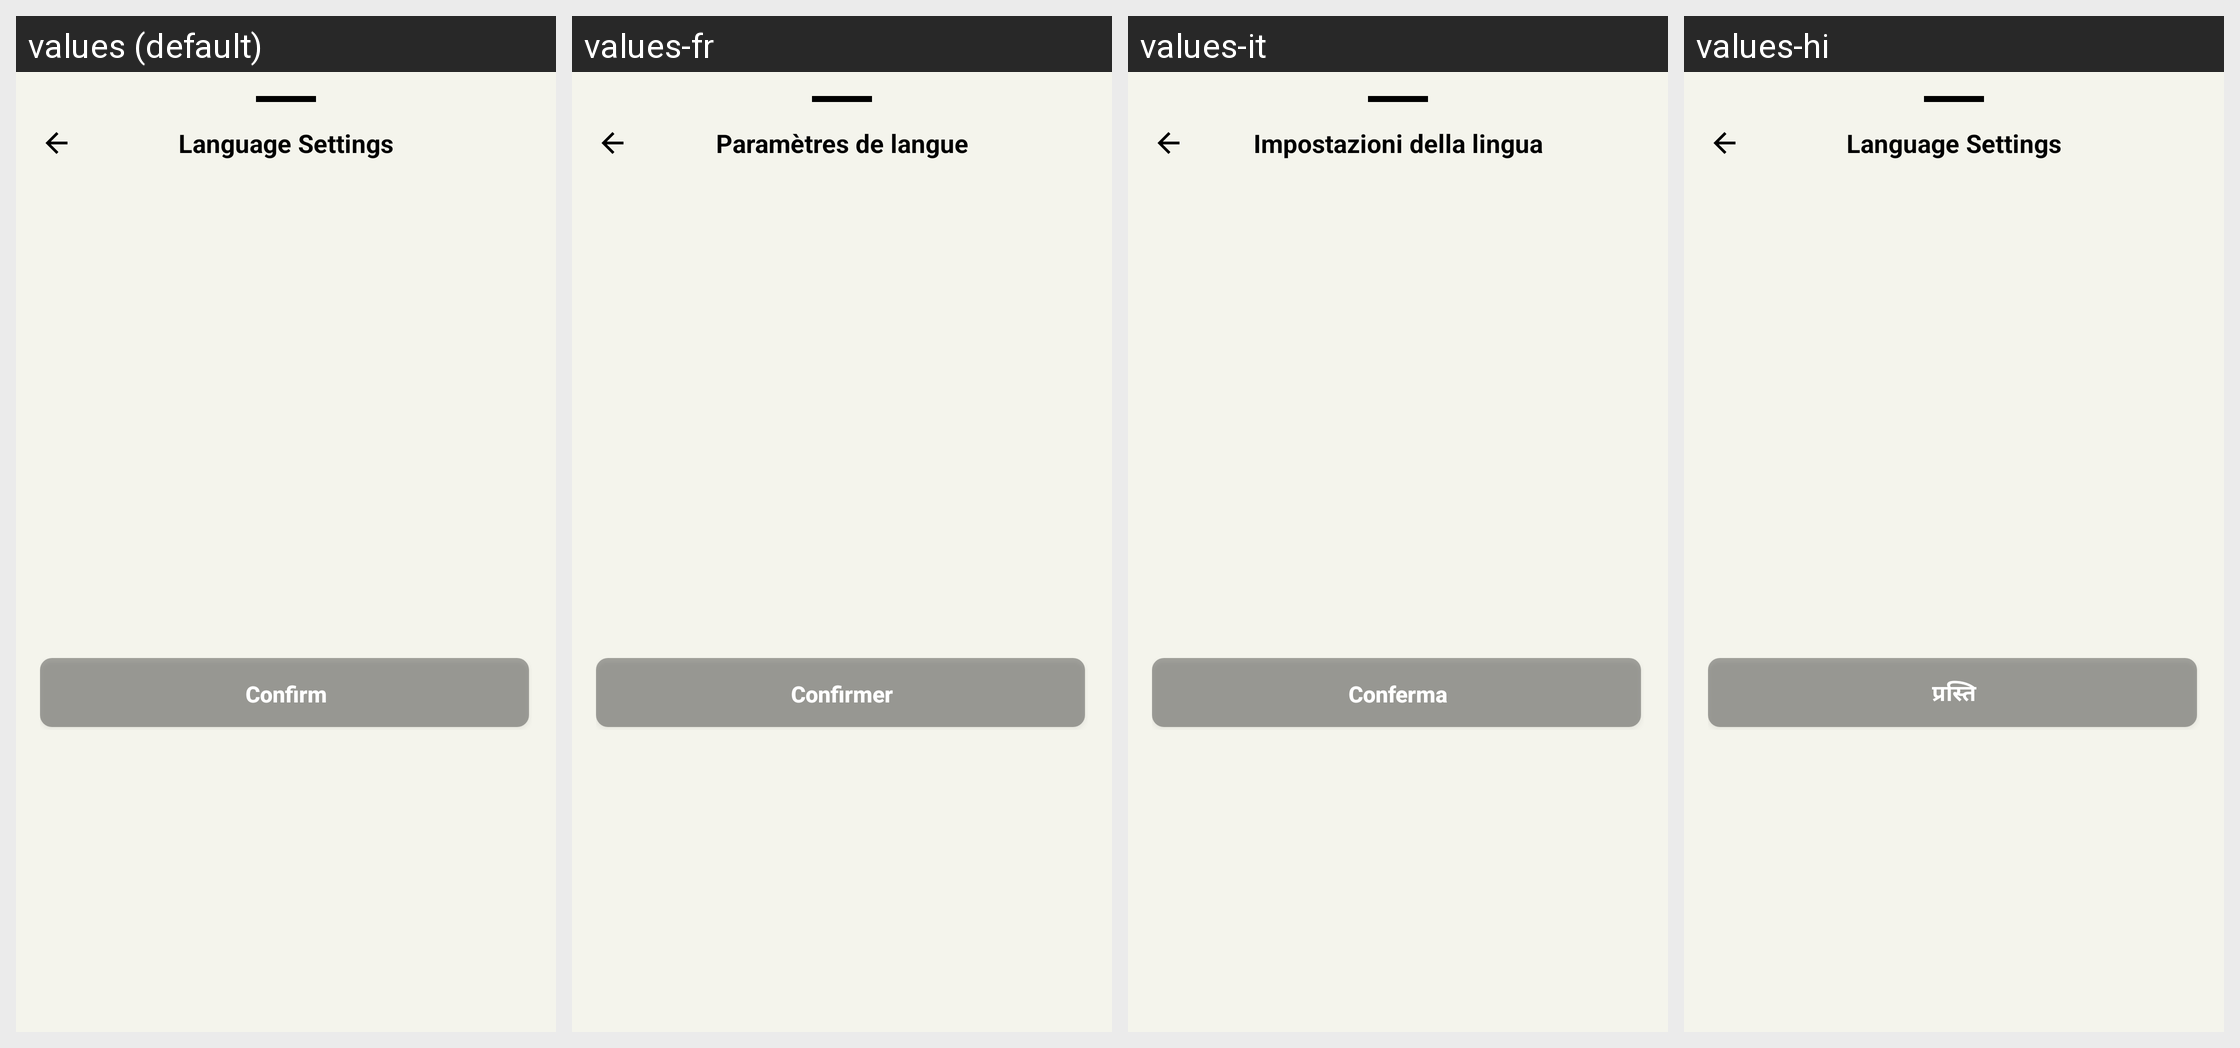

Here is an Android app screen in its default locale and in the app's own translations. Write out the translated-string differences for the strings that appear on this screen.
Android screen res/layout/bottom_sheet_language_selection.xml rendered under 4 locales, left to right: values (default), values-fr, values-it, values-hi. Device: Nexus 5 (rendered at 1080×1920; each locale shown at half size, 540×960, under a caption strip naming it); theme Theme.MoodSnap.Main.
Other locales in the repository, not shown: values-de, values-en, values-es, values-pt-rBR, values-ru, values-zh.
Strings drawn on this screen, with the default value and each locale's value (text and hints the layout hard-codes, and strings that could not be matched under every locale, appear in the picture but are not listed):

language_settings
  values: Language Settings
  values-fr: Paramètres de langue
  values-it: Impostazioni della lingua
  values-hi: Language Settings  [not translated; the default value is used]

btn_confirm
  values: Confirm
  values-fr: Confirmer
  values-it: Conferma
  values-hi: प्रस्ति
